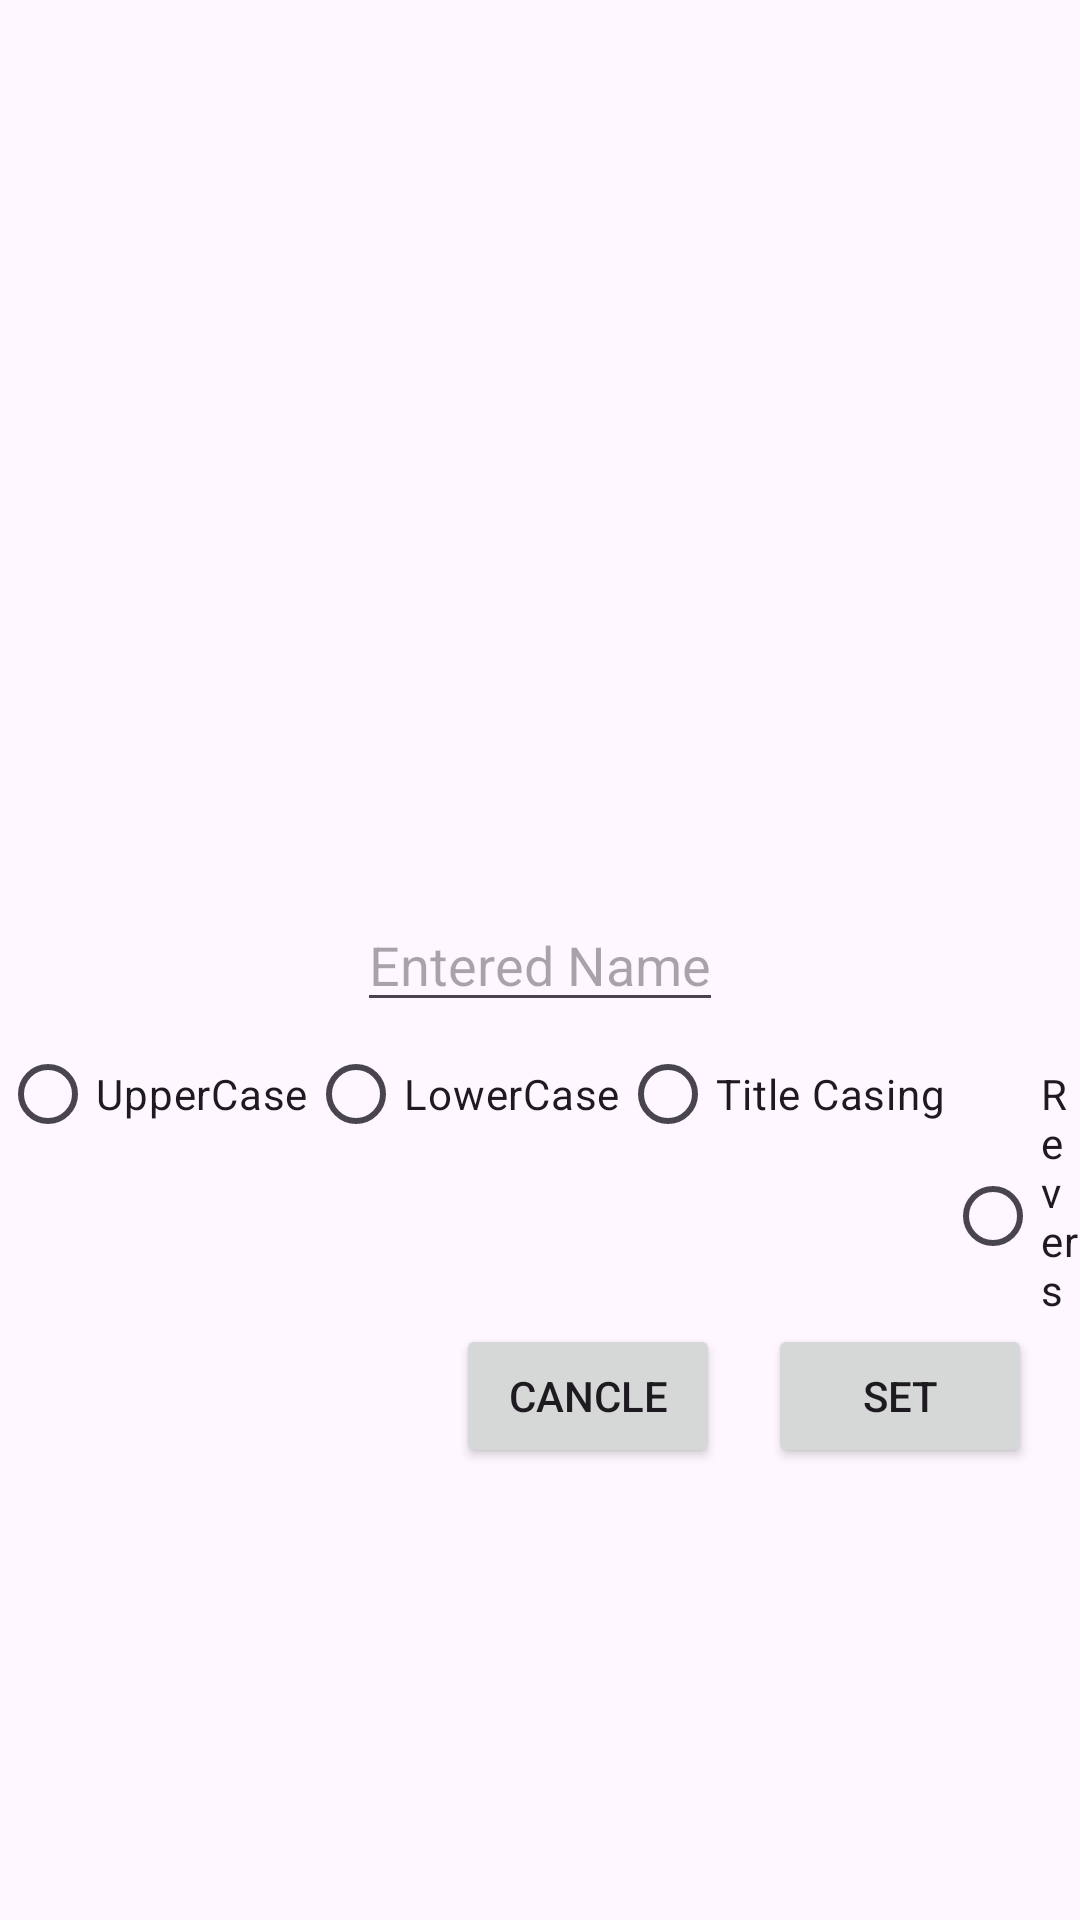

This screen was rendered from an Android layout file. Write that file and the resources it references.
<!-- AndroidManifest.xml: application theme Theme.AssignmentUpperLowercase -->
<!-- res/layout/activity_second.xml -->
<?xml version="1.0" encoding="utf-8"?>
<androidx.constraintlayout.widget.ConstraintLayout xmlns:android="http://schemas.android.com/apk/res/android"
    xmlns:tools="http://schemas.android.com/tools"
    android:layout_width="match_parent"
    android:layout_height="match_parent"
    xmlns:app="http://schemas.android.com/apk/res-auto"
    android:orientation="vertical">

    <EditText
        android:id="@+id/secEdtBox"
        android:layout_width="wrap_content"
        android:layout_height="wrap_content"
        app:layout_constraintTop_toTopOf="parent"
        app:layout_constraintRight_toRightOf="parent"
        app:layout_constraintLeft_toLeftOf="parent"
        android:hint="Entered Name"
        app:layout_constraintBottom_toBottomOf="parent"/>

    <RadioGroup
        android:id="@+id/radioGroup"
        android:layout_width="match_parent"
        android:layout_height="wrap_content"
        android:orientation="horizontal"
        app:layout_constraintTop_toBottomOf="@id/secEdtBox"
        app:layout_constraintLeft_toLeftOf="parent">

        <RadioButton
            android:id="@+id/radioUpperCase"
            android:layout_width="wrap_content"
            android:layout_height="wrap_content"
            android:text="UpperCase"
            android:checked="false"
            />

        <RadioButton
            android:id="@+id/radioLowerCase"
            android:layout_width="wrap_content"
            android:layout_height="wrap_content"
            android:text="LowerCase"
            android:checked="false"
            />

        <RadioButton
            android:id="@+id/radioTitleCase"
            android:layout_width="wrap_content"
            android:layout_height="wrap_content"
            android:text="Title Casing"
            android:checked="false" />

        <RadioButton
            android:id="@+id/radioReverse"
            android:layout_width="wrap_content"
            android:layout_height="wrap_content"
            android:text="Reverse"
            android:checked="false"/>

    </RadioGroup>

    <Button
        android:id="@+id/btnSecSet"
        android:layout_width="wrap_content"
        android:layout_height="wrap_content"
        android:text="SET"
        app:layout_constraintTop_toBottomOf="@id/radioGroup"
        app:layout_constraintRight_toRightOf="parent"
        android:layout_marginRight="16dp"/>

    <Button
        android:id="@+id/btnSecCancle"
        android:layout_width="wrap_content"
        android:layout_height="wrap_content"
        android:text="CANCLE"
        app:layout_constraintRight_toLeftOf="@id/btnSecSet"
        app:layout_constraintTop_toBottomOf="@id/radioGroup"
        android:layout_marginRight="16dp"/>


</androidx.constraintlayout.widget.ConstraintLayout>
<!-- resources referenced by this layout -->
<resources>
  <style name="Theme.AssignmentUpperLowercase" parent="Base.Theme.AssignmentUpperLowercase" />
  <style name="Base.Theme.AssignmentUpperLowercase" parent="Theme.Material3.DayNight.NoActionBar">
          
          
      </style>
</resources>
